Run: headless pygame with SDL's dummy video driver; simulated clock (each Clock.tick advances the game by its frame time, no real sleeping); random seed 0; keys injected as events and as key.get_pressed() state; no mouse input.
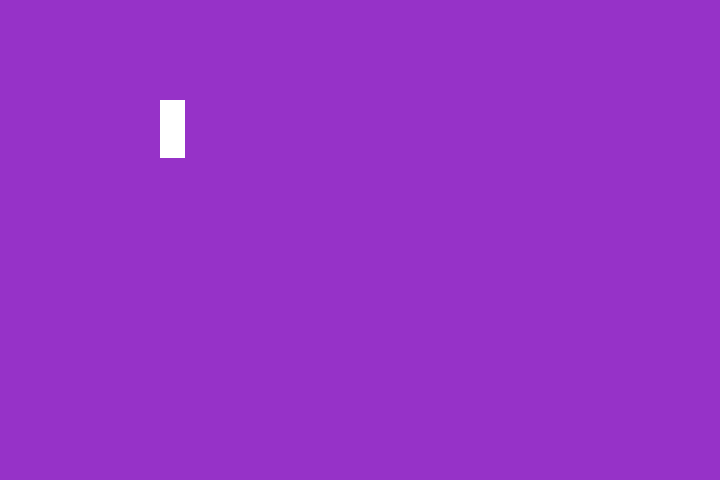
Frame 1 of 4 · flips 1–60 · no input
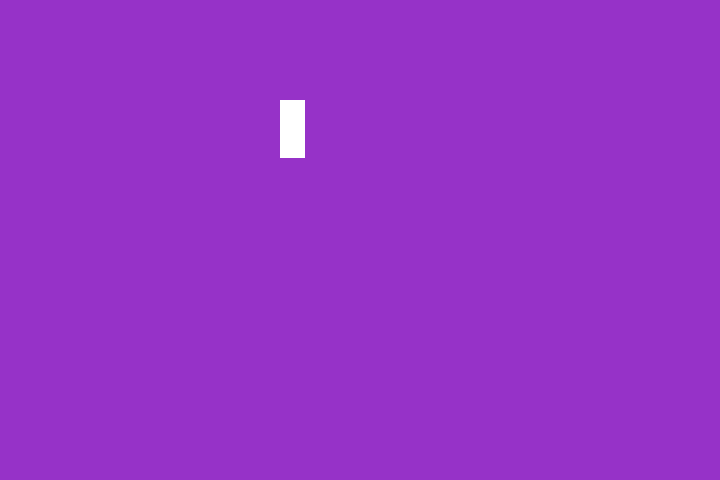
Frame 2 of 4 · flips 61–180 · tapped SPACE, RETURN · held RIGHT (→), D
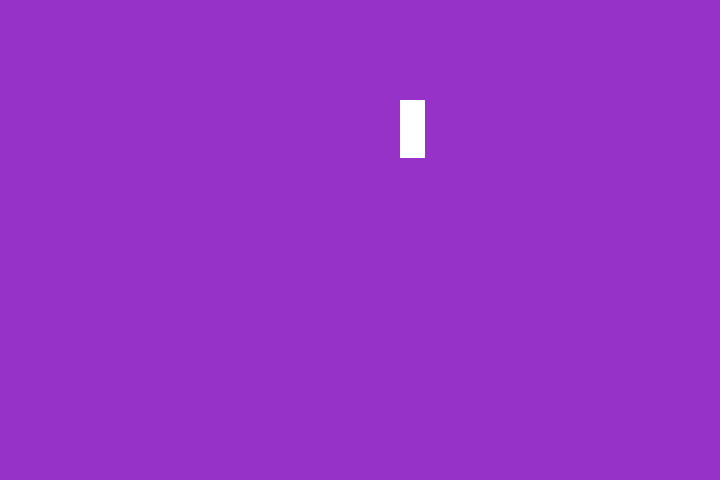
Frame 3 of 4 · flips 181–300 · held DOWN (↓), S
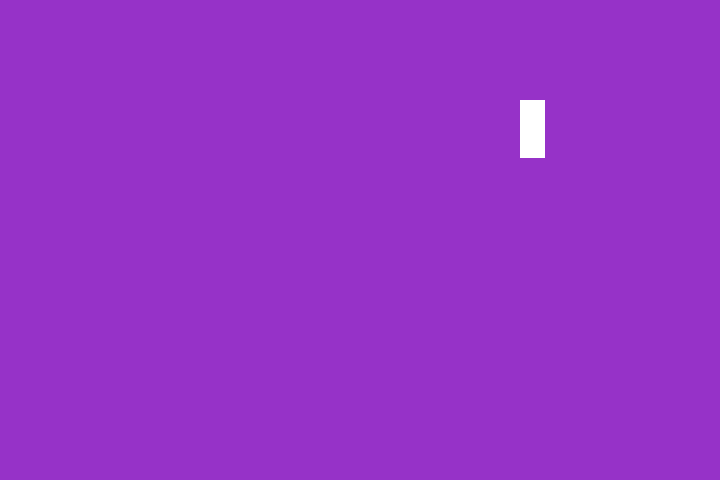
Frame 4 of 4 · flips 301–420 · held LEFT (←), A, UP (↑), W

The pygame program that drew these frames:

import pygame, sys
pygame.init()

size = WIDTH, HEIGHT = 720, 480
screen = pygame.display.set_mode(size)
col = 150, 50, 200

Left = 100
Top = 100
Width = 25
Height = 58
sample = pygame.Rect(Left, Top, Width, Height)

while True:
    for event in pygame.event.get() :
        if event.type == pygame.QUIT: sys.exit()

    sample = sample.move(1.5, 0)
    
    screen.fill(col)
    
    pygame.draw.rect(screen, (255, 255, 255), sample)
    pygame.display.flip()
